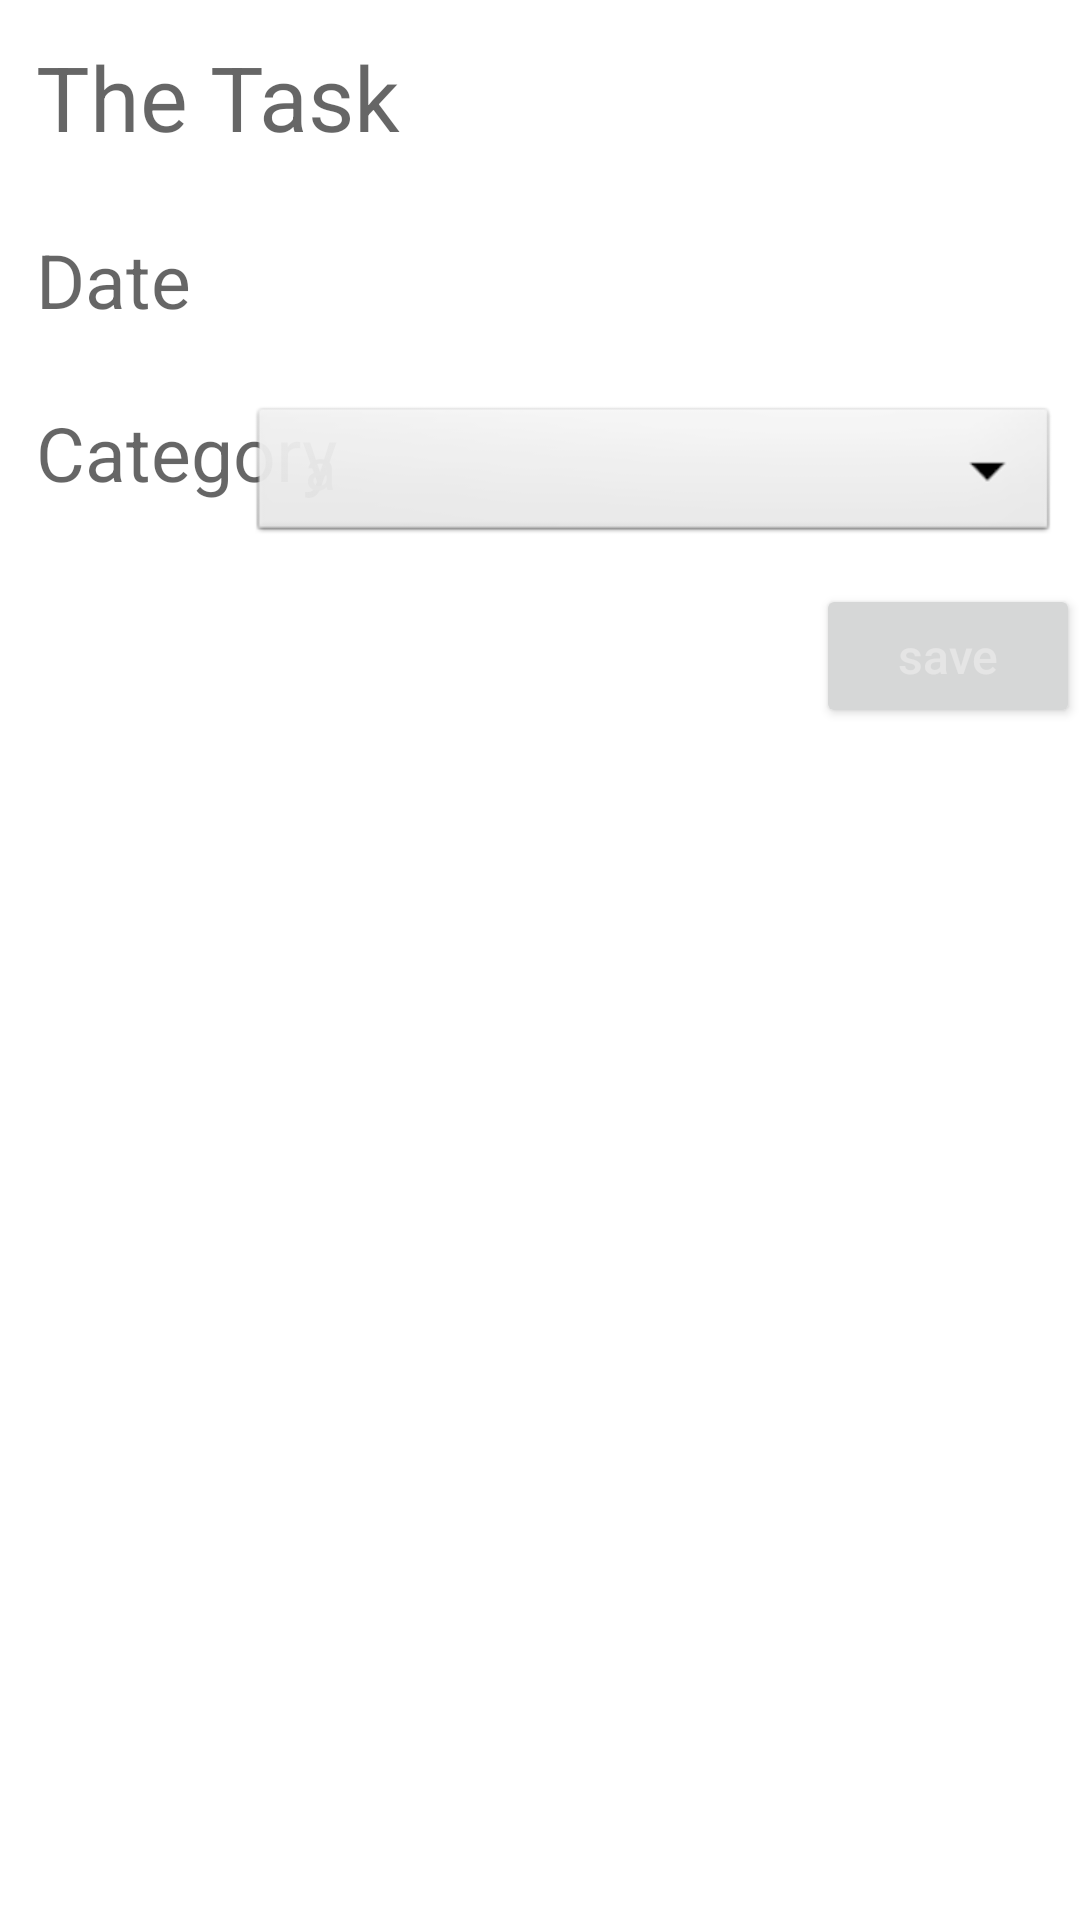

This screen was rendered from an Android layout file. Write that file and the resources it references.
<!-- AndroidManifest.xml: application theme Theme.EPTPlanner -->
<!-- res/layout/newtask.xml -->
<RelativeLayout
    xmlns:android="http://schemas.android.com/apk/res/android"
    android:layout_width="match_parent"
    android:layout_height="wrap_content">

    <EditText
        android:id="@+id/text"
        android:layout_margin="12dp"
        android:layout_width="match_parent"
        android:layout_height="wrap_content"
        android:background="@null"
        android:textAppearance="@style/TextAppearance.AppCompat.Medium"
        android:hint="The Task"
        android:textSize="30sp"/>


        <EditText
            android:id="@+id/text2"
        android:layout_margin="12dp"
        android:layout_width="match_parent"
        android:layout_height="wrap_content"
        android:background="@null"
        android:textAppearance="@style/TextAppearance.AppCompat.Medium"
        android:hint="Date"
        android:textSize="25sp"
        android:layout_below="@id/text"
            android:clickable="false"
            android:cursorVisible="false"
            android:focusable="false"
            android:focusableInTouchMode="false"
            />

    <TextView
        android:layout_margin="12dp"
        android:layout_width="130dp"
        android:layout_height="wrap_content"
        android:layout_below="@id/text2"
        android:background="@null"
        android:textAppearance="@style/TextAppearance.AppCompat.Medium"
        android:hint="@string/Category"
        android:textSize="25sp"></TextView>

    <Spinner
        android:id="@+id/text3"
        android:layout_width="270dp"
        android:layout_height="wrap_content"
        android:layout_below="@id/text2"
        android:layout_alignParentEnd="true"
        android:layout_marginStart="12dp"
        android:layout_marginLeft="0dp"
        android:layout_marginTop="12dp"
        android:layout_marginEnd="7dp"
        android:layout_marginBottom="12dp"
        android:background="@android:drawable/btn_dropdown"
        android:entries="@array/category"
        android:prompt="@string/Category"
        android:textSize="25sp" />

    <Button
        android:id="@+id/tb"
        android:layout_width="wrap_content"
        android:layout_height="wrap_content"
        android:layout_below="@id/text3"
        android:layout_alignParentEnd="true"
        android:textSize="16sp"
        android:text="save"
        android:textAllCaps="false"/>

</RelativeLayout>
<!-- resources referenced by this layout -->
<resources>
  <string-array name="category">
          <item>a</item>
          <item>b</item>
      </string-array>
  <string name="Category">Category</string>
  <style name="Theme.EPTPlanner" parent="Theme.MaterialComponents.DayNight.DarkActionBar">
          
          <item name="colorPrimary">@color/back</item>
          <item name="colorPrimaryVariant">@color/ds</item>
          <item name="colorOnPrimary">@color/white</item>
          
          <item name="colorSecondary">@color/o</item>
          <item name="colorSecondaryVariant">@color/po</item>
          <item name="colorOnSecondary">@color/white</item>
          
          <item name="android:statusBarColor" tools:targetApi="l">?attr/colorPrimaryVariant</item>
          
          <item name="android:textSize">19sp</item>
          <item name="android:textColor">@color/lo</item>
  
  
  
      </style>
  <color name="back">#4b50cb</color>
  <color name="ds">#819DEA</color>
  <color name="white">#FFFFFFFF</color>
  <color name="o">#E89230</color>
  <color name="po">#DE07F5</color>
  <color name="lo">#E5E5E5</color>
</resources>
